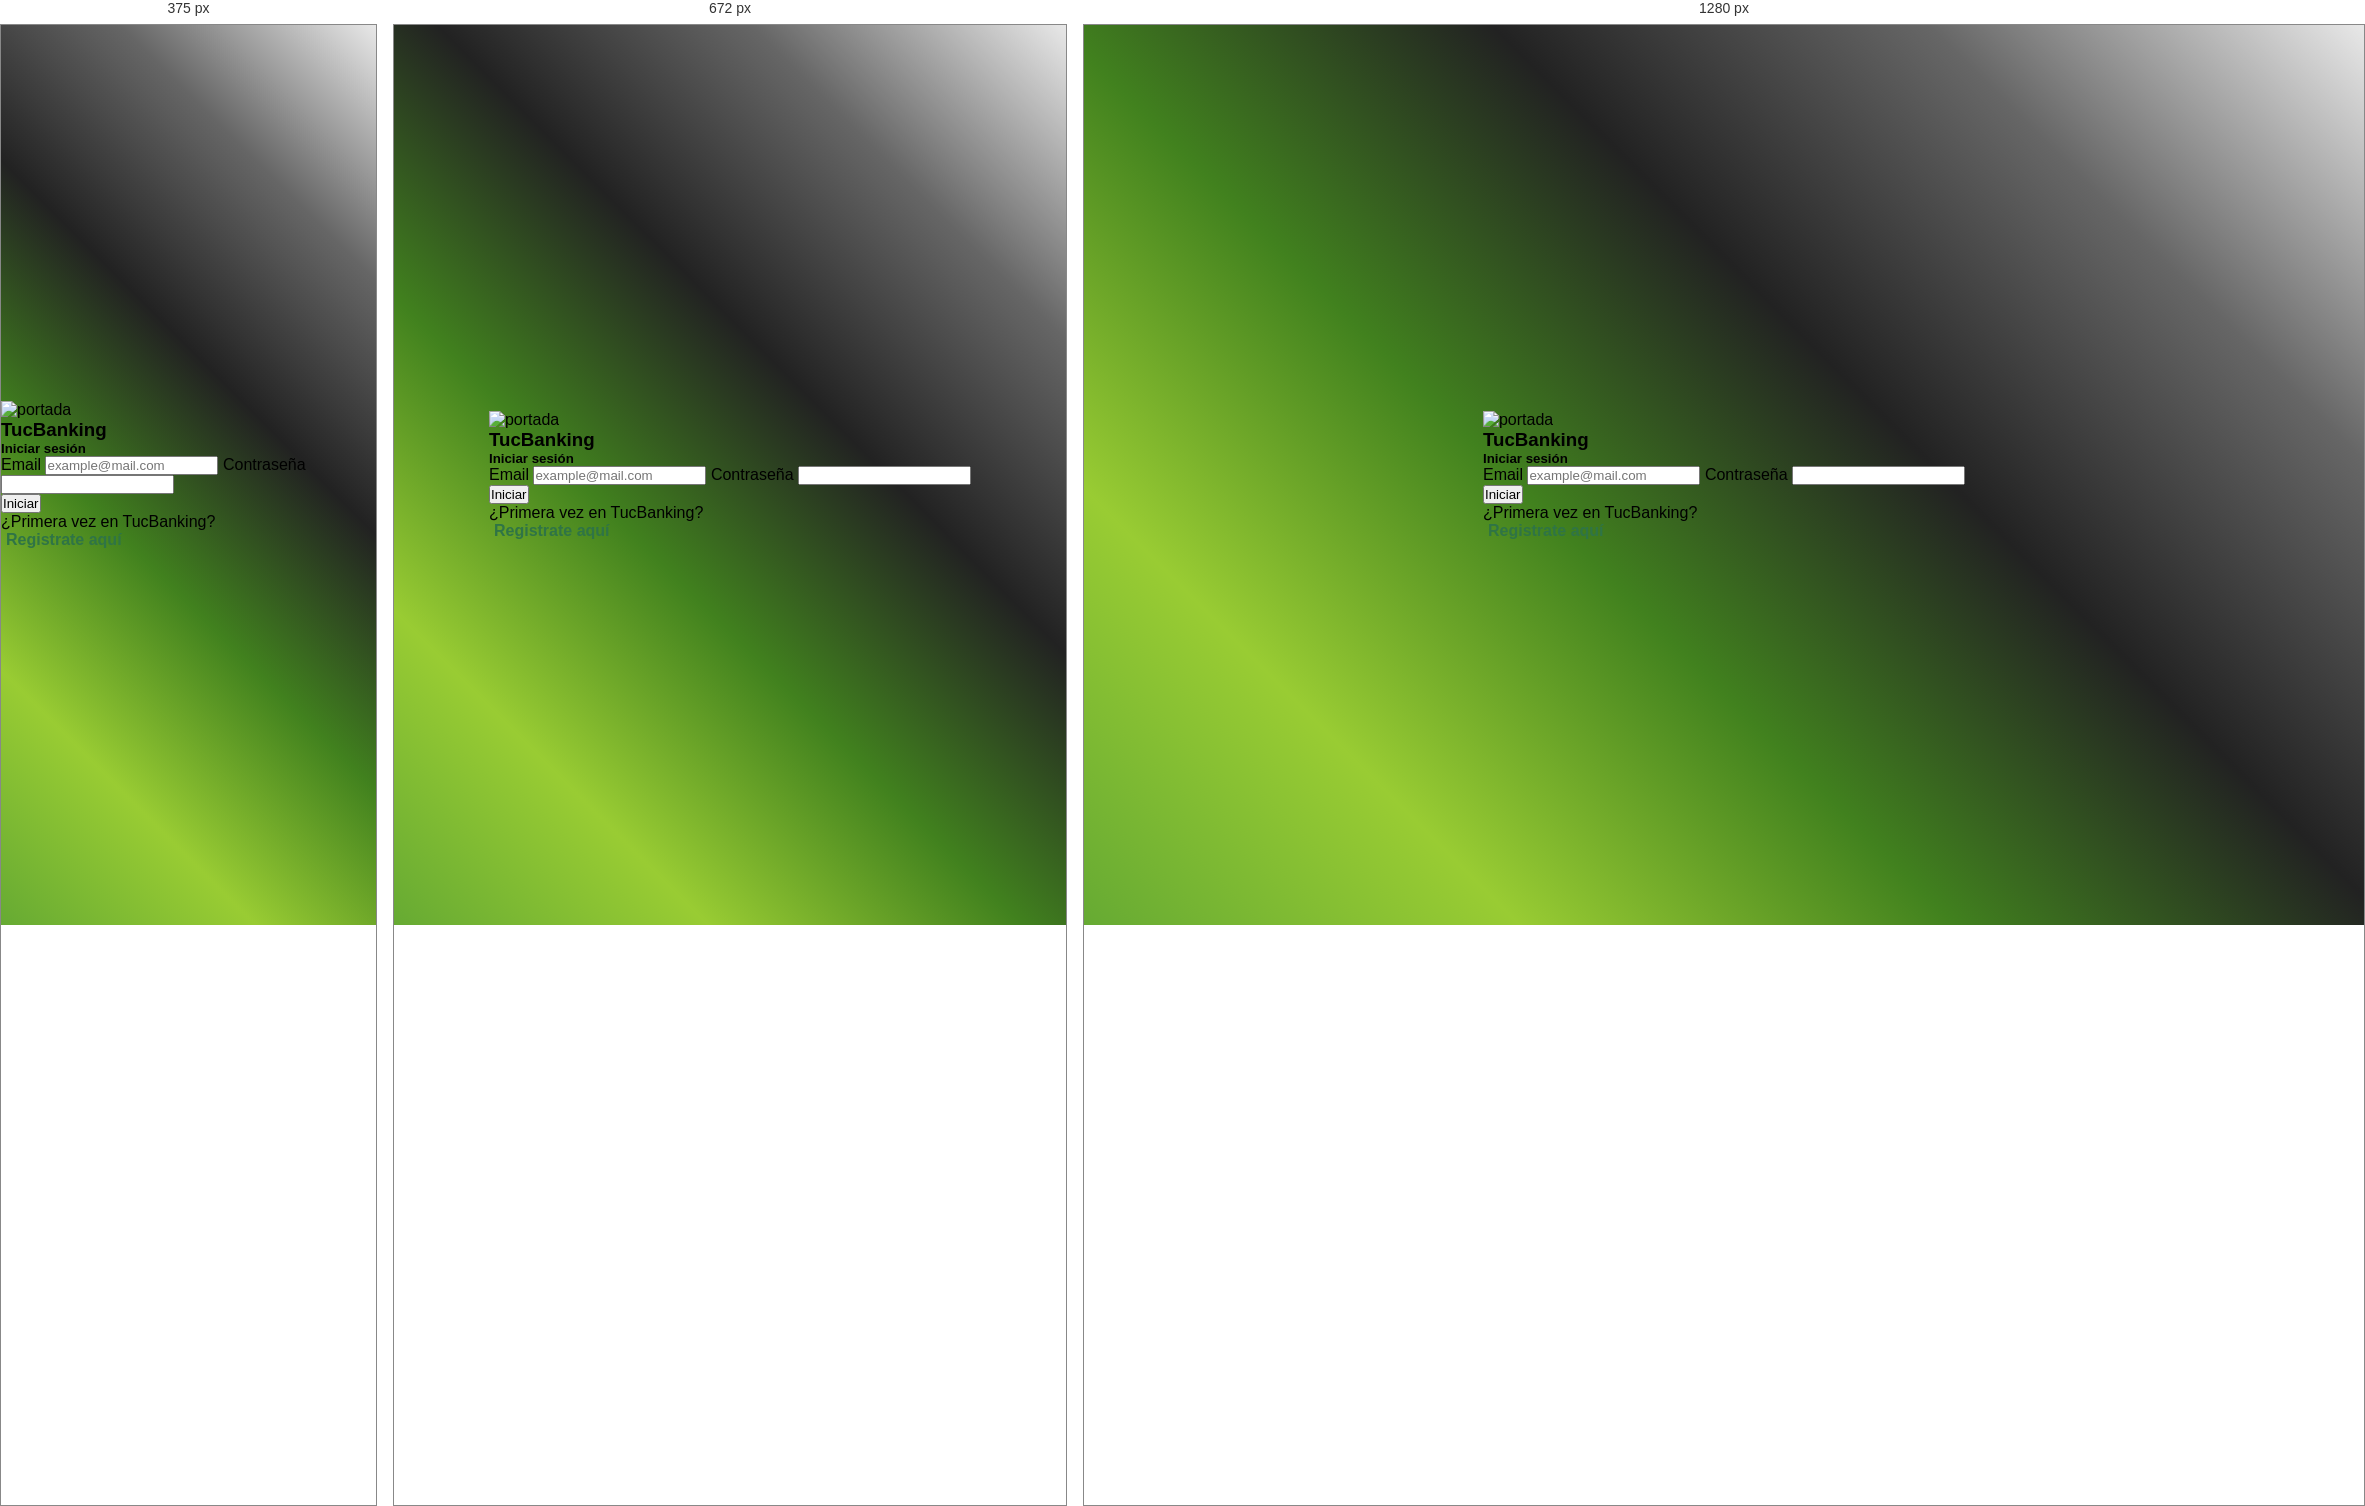
Rendered at 375 px, 672 px and 1280 px, left to right.

<!-- file: index.html -->
<!DOCTYPE html>
<html lang="en">
  <head>
    <meta charset="utf-8" />
    <meta name="viewport" content="width=device-width, initial-scale=1" />
    <!-- <link rel="shortcut icon" href="favicon.png" type="image/png" /> -->
    <!-- LA LINEA DE ABAJO ES EL CSS DE BOOTSTRAP -->
    <link rel="stylesheet" href="./css/style.css" />
    <link
      href="https://cdn.jsdelivr.net/npm/bootstrap@5.0.2/dist/css/bootstrap.min.css"
      rel="stylesheet"
      integrity="sha384-EVSTQN3/azprG1Anm3QDgpJLIm9Nao0Yz1ztcQTwFspd3yD65VohhpuuCOmLASjC"
      crossorigin="anonymous"
    />
    <title>TucBanking</title>
  </head>
  
  <body class="body_login">

    <div class="container">
      <div class="row contenedor_login">
        <div class="col-12 col-md-8 offset-md-2 col-lg-6 offset-lg-3">
          <div class="card">
            <img
              src="https://www.elcato.org/sites/default/files/styles/story_default-2x/public/images/stories/6793445-euros-and-dollars-stock-photo-euro.jpg?itok=7s_aVB_x&timestamp=1465516665"
              class="card-img-top login_img"
              alt="portada"
            />

            <div class="card-body">
              <h3 class="text-center">TucBanking</h3>
              <h5 class="card-title text-center">Iniciar sesión</h5>

              <form id="formularioDelIndex">
                <label>Email</label>
                <input
                  type="email"
                  class="form-control mb-3"
                  id="input_email"
                  placeholder="[email-redacted]"
                />
                <label>Contraseña</label>
                <input
                  type="password"
                  class="form-control mb-3"
                  id="input_contraseña"
                />
                <div class="d-grid">
                  <button class="btn btn-success">Iniciar</button>
                </div>
              </form>
              <div class="text-center mt-2 d-flex justify-content-center mt-2">
                <p class="parrafo.index">¿Primera vez en TucBanking?</p>
                <a class="login_link" href="./pages/registro.html"
                  >Registrate aquí</a
                >
              </div>
            </div>
          </div>
        </div>
      </div>
    </div>

    <script src="./js/app.js"></script>
  </body>
</html>


/* @media block from style.css */
@media screen and (min-width: 320px) and (max-width: 576px) {
  header .navbar {
    display: flex;
    flex-direction: column;
  }

  .navbar a img {
    height: 70px;
    width: 70px;
  }

  .title-logo-nav h3 {
    font-size: 1.2rem;
  }

  .buttons-navbar {
    margin-top: 10px;
    display: flex;
    flex-direction: column;
    justify-content: center;
    align-items: center;
  }

  .title_home {
    font-size: 1.5rem;
  }

  .button1 {
    margin-bottom: 10px;
  }
}

/* @media block from style.css */
@media screen and (min-width: 577px) and (max-width: 768px) {
  .navbar a img {
    height: 70px;
    width: 70px;
  }
  .title-logo-nav h3 {
    font-size: 1.3rem;
    margin-left: 5px;
  }

  .title_home {
    font-size: 2rem;
  }

  .buttons-navbar {
    display: flex;
    flex-direction: column;
  }

  .button1 {
    margin-bottom: 10px;
  }
}